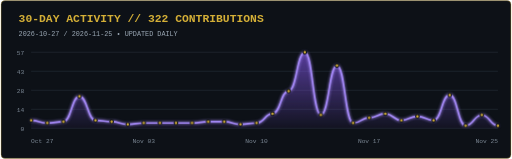
t = 0.00 s
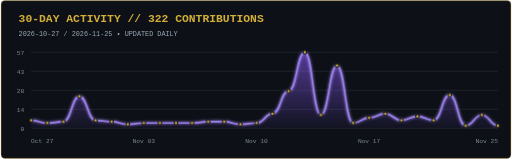
t = 0.40 s
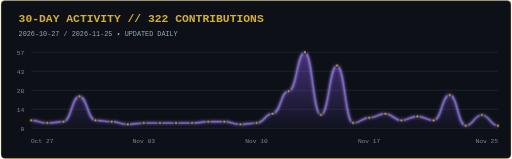
t = 1.20 s
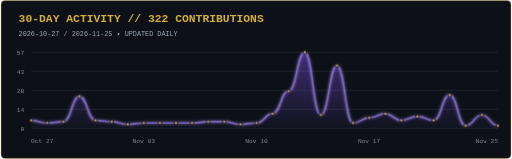
t = 1.60 s
t = 2.00 s: frame unchanged from t = 1.20 s, image omitted
t = 2.80 s: frame unchanged from t = 0.40 s, image omitted

The animated SVG that drew these frames (rendered in a browser with its animation timeline set to each time). Animation: 2 CSS @keyframes rules; one cycle of 3.20 s, repeats indefinitely.

<svg xmlns="http://www.w3.org/2000/svg" width="900" height="280" viewBox="0 0 900 280" role="img" aria-labelledby="title description">
  <title id="title">s4ntrx GitHub activity over the last 30 days</title>
  <desc id="description">322 contributions from 2026-10-27 through 2026-11-25.</desc>
  <defs>
    <linearGradient id="area" x1="0" y1="0" x2="0" y2="1">
      <stop offset="0%" stop-color="#8b5cf6" stop-opacity="0.72" />
      <stop offset="100%" stop-color="#8b5cf6" stop-opacity="0.06" />
    </linearGradient>
    <filter id="glow" x="-20%" y="-20%" width="140%" height="140%">
      <feGaussianBlur stdDeviation="3" result="blur" />
      <feMerge><feMergeNode in="blur" /><feMergeNode in="SourceGraphic" /></feMerge>
    </filter>
  </defs>
  <style>
    .title { fill: #d4af37; font: 700 20px ui-monospace, SFMono-Regular, Menlo, monospace; letter-spacing: 0; }
    .meta { fill: #9aa7b4; font: 12px ui-monospace, SFMono-Regular, Menlo, monospace; letter-spacing: 0; }
    .axis { fill: #7d8996; font: 11px ui-monospace, SFMono-Regular, Menlo, monospace; letter-spacing: 0; }
    .grid { stroke: #27313c; stroke-width: 1; }
    .wave { fill: none; stroke: #a78bfa; stroke-width: 3; stroke-linecap: round; filter: url(#glow); animation: glow 3.2s ease-in-out infinite; }
    .area { fill: url(#area); opacity: 0.82; animation: breathe 3.2s ease-in-out infinite; }
    .dot { fill: #d4af37; stroke: #0d1117; stroke-width: 2; animation: glow 3.2s ease-in-out infinite; }
    @keyframes glow { 50% { opacity: 0.72; } }
    @keyframes breathe { 50% { opacity: 0.58; } }
    @media (prefers-reduced-motion: reduce) { .wave, .area, .dot { animation: none; } }
  </style>
  <rect x="1" y="1" width="898" height="278" rx="7" fill="#0d1117" stroke="#d4af37" stroke-opacity="0.55" />
  <text x="32" y="38" class="title">30-DAY ACTIVITY // 322 CONTRIBUTIONS</text>
  <text x="32" y="64" class="meta">2026-10-27 / 2026-11-25  •  UPDATED DAILY</text>
  <line x1="54" y1="226.0" x2="876" y2="226.0" class="grid" /><text x="42" y="230.0" class="axis" text-anchor="end">0</text><line x1="54" y1="192.5" x2="876" y2="192.5" class="grid" /><text x="42" y="196.5" class="axis" text-anchor="end">14</text><line x1="54" y1="159.0" x2="876" y2="159.0" class="grid" /><text x="42" y="163.0" class="axis" text-anchor="end">28</text><line x1="54" y1="125.5" x2="876" y2="125.5" class="grid" /><text x="42" y="129.5" class="axis" text-anchor="end">43</text><line x1="54" y1="92.0" x2="876" y2="92.0" class="grid" /><text x="42" y="96.0" class="axis" text-anchor="end">57</text>
  <path d="M 54.0 211.9 C 68.2 211.9, 68.2 216.6, 82.3 216.6 C 96.5 216.6, 96.5 214.2, 110.7 214.2 C 124.9 214.2, 124.9 169.6, 139.0 169.6 C 153.2 169.6, 153.2 211.9, 167.4 211.9 C 181.6 211.9, 181.6 214.2, 195.7 214.2 C 209.9 214.2, 209.9 218.9, 224.1 218.9 C 238.2 218.9, 238.2 216.6, 252.4 216.6 C 266.6 216.6, 266.6 216.6, 280.8 216.6 C 294.9 216.6, 294.9 216.6, 309.1 216.6 C 323.3 216.6, 323.3 216.6, 337.4 216.6 C 351.6 216.6, 351.6 214.2, 365.8 214.2 C 380.0 214.2, 380.0 214.2, 394.1 214.2 C 408.3 214.2, 408.3 218.9, 422.5 218.9 C 436.7 218.9, 436.7 216.6, 450.8 216.6 C 465.0 216.6, 465.0 200.1, 479.2 200.1 C 493.3 200.1, 493.3 160.2, 507.5 160.2 C 521.7 160.2, 521.7 92.0, 535.9 92.0 C 550.0 92.0, 550.0 202.5, 564.2 202.5 C 578.4 202.5, 578.4 115.5, 592.6 115.5 C 606.7 115.5, 606.7 216.6, 620.9 216.6 C 635.1 216.6, 635.1 207.2, 649.2 207.2 C 663.4 207.2, 663.4 200.1, 677.6 200.1 C 691.8 200.1, 691.8 211.9, 705.9 211.9 C 720.1 211.9, 720.1 204.8, 734.3 204.8 C 748.4 204.8, 748.4 211.9, 762.6 211.9 C 776.8 211.9, 776.8 167.2, 791.0 167.2 C 805.1 167.2, 805.1 221.3, 819.3 221.3 C 833.5 221.3, 833.5 202.5, 847.7 202.5 C 861.8 202.5, 861.8 221.3, 876.0 221.3 L 876.0 226 L 54 226 Z" class="area" />
  <path d="M 54.0 211.9 C 68.2 211.9, 68.2 216.6, 82.3 216.6 C 96.5 216.6, 96.5 214.2, 110.7 214.2 C 124.9 214.2, 124.9 169.6, 139.0 169.6 C 153.2 169.6, 153.2 211.9, 167.4 211.9 C 181.6 211.9, 181.6 214.2, 195.7 214.2 C 209.9 214.2, 209.9 218.9, 224.1 218.9 C 238.2 218.9, 238.2 216.6, 252.4 216.6 C 266.6 216.6, 266.6 216.6, 280.8 216.6 C 294.9 216.6, 294.9 216.6, 309.1 216.6 C 323.3 216.6, 323.3 216.6, 337.4 216.6 C 351.6 216.6, 351.6 214.2, 365.8 214.2 C 380.0 214.2, 380.0 214.2, 394.1 214.2 C 408.3 214.2, 408.3 218.9, 422.5 218.9 C 436.7 218.9, 436.7 216.6, 450.8 216.6 C 465.0 216.6, 465.0 200.1, 479.2 200.1 C 493.3 200.1, 493.3 160.2, 507.5 160.2 C 521.7 160.2, 521.7 92.0, 535.9 92.0 C 550.0 92.0, 550.0 202.5, 564.2 202.5 C 578.4 202.5, 578.4 115.5, 592.6 115.5 C 606.7 115.5, 606.7 216.6, 620.9 216.6 C 635.1 216.6, 635.1 207.2, 649.2 207.2 C 663.4 207.2, 663.4 200.1, 677.6 200.1 C 691.8 200.1, 691.8 211.9, 705.9 211.9 C 720.1 211.9, 720.1 204.8, 734.3 204.8 C 748.4 204.8, 748.4 211.9, 762.6 211.9 C 776.8 211.9, 776.8 167.2, 791.0 167.2 C 805.1 167.2, 805.1 221.3, 819.3 221.3 C 833.5 221.3, 833.5 202.5, 847.7 202.5 C 861.8 202.5, 861.8 221.3, 876.0 221.3" class="wave" />
  <circle cx="54.0" cy="211.9" r="3.2" class="dot" /><circle cx="82.3" cy="216.6" r="3.2" class="dot" /><circle cx="110.7" cy="214.2" r="3.2" class="dot" /><circle cx="139.0" cy="169.6" r="3.2" class="dot" /><circle cx="167.4" cy="211.9" r="3.2" class="dot" /><circle cx="195.7" cy="214.2" r="3.2" class="dot" /><circle cx="224.1" cy="218.9" r="3.2" class="dot" /><circle cx="252.4" cy="216.6" r="3.2" class="dot" /><circle cx="280.8" cy="216.6" r="3.2" class="dot" /><circle cx="309.1" cy="216.6" r="3.2" class="dot" /><circle cx="337.4" cy="216.6" r="3.2" class="dot" /><circle cx="365.8" cy="214.2" r="3.2" class="dot" /><circle cx="394.1" cy="214.2" r="3.2" class="dot" /><circle cx="422.5" cy="218.9" r="3.2" class="dot" /><circle cx="450.8" cy="216.6" r="3.2" class="dot" /><circle cx="479.2" cy="200.1" r="3.2" class="dot" /><circle cx="507.5" cy="160.2" r="3.2" class="dot" /><circle cx="535.9" cy="92.0" r="3.2" class="dot" /><circle cx="564.2" cy="202.5" r="3.2" class="dot" /><circle cx="592.6" cy="115.5" r="3.2" class="dot" /><circle cx="620.9" cy="216.6" r="3.2" class="dot" /><circle cx="649.2" cy="207.2" r="3.2" class="dot" /><circle cx="677.6" cy="200.1" r="3.2" class="dot" /><circle cx="705.9" cy="211.9" r="3.2" class="dot" /><circle cx="734.3" cy="204.8" r="3.2" class="dot" /><circle cx="762.6" cy="211.9" r="3.2" class="dot" /><circle cx="791.0" cy="167.2" r="3.2" class="dot" /><circle cx="819.3" cy="221.3" r="3.2" class="dot" /><circle cx="847.7" cy="202.5" r="3.2" class="dot" /><circle cx="876.0" cy="221.3" r="3.2" class="dot" />
  <text x="54.0" y="252" class="axis" text-anchor="start">Oct 27</text><text x="252.4" y="252" class="axis" text-anchor="middle">Nov 03</text><text x="450.8" y="252" class="axis" text-anchor="middle">Nov 10</text><text x="649.2" y="252" class="axis" text-anchor="middle">Nov 17</text><text x="876.0" y="252" class="axis" text-anchor="end">Nov 25</text>
</svg>
